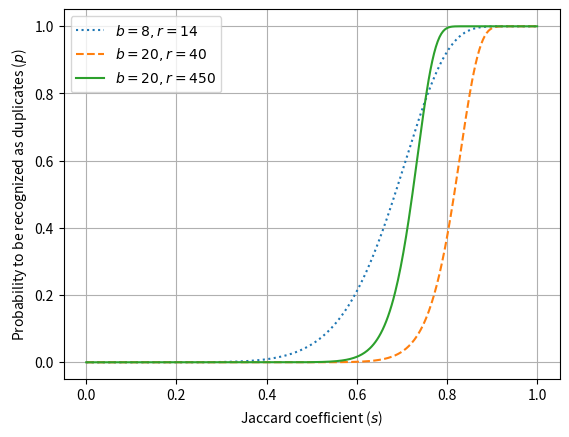

This figure's Python source:
import matplotlib.pyplot as plt
import numpy as np

def p(s, b, r):
    return 1 - (1 - s ** b) ** r

s = np.linspace(0, 1, 500)

fig, ax = plt.subplots()
ax.plot(s, p(s, 8, 14), ls="dotted", label='$b=8, r=14$')
ax.plot(s, p(s, 20, 40), ls="dashed", label='$b=20, r=40$')
ax.plot(s, p(s, 20, 450), ls="solid", label='$b=20, r=450$')
ax.set_xlabel('Jaccard coefficient ($s$)')
ax.set_ylabel('Probability to be recognized as duplicates ($p$)')
ax.grid()
ax.legend(loc='upper left')
plt.savefig('similarity.svg')
plt.show()